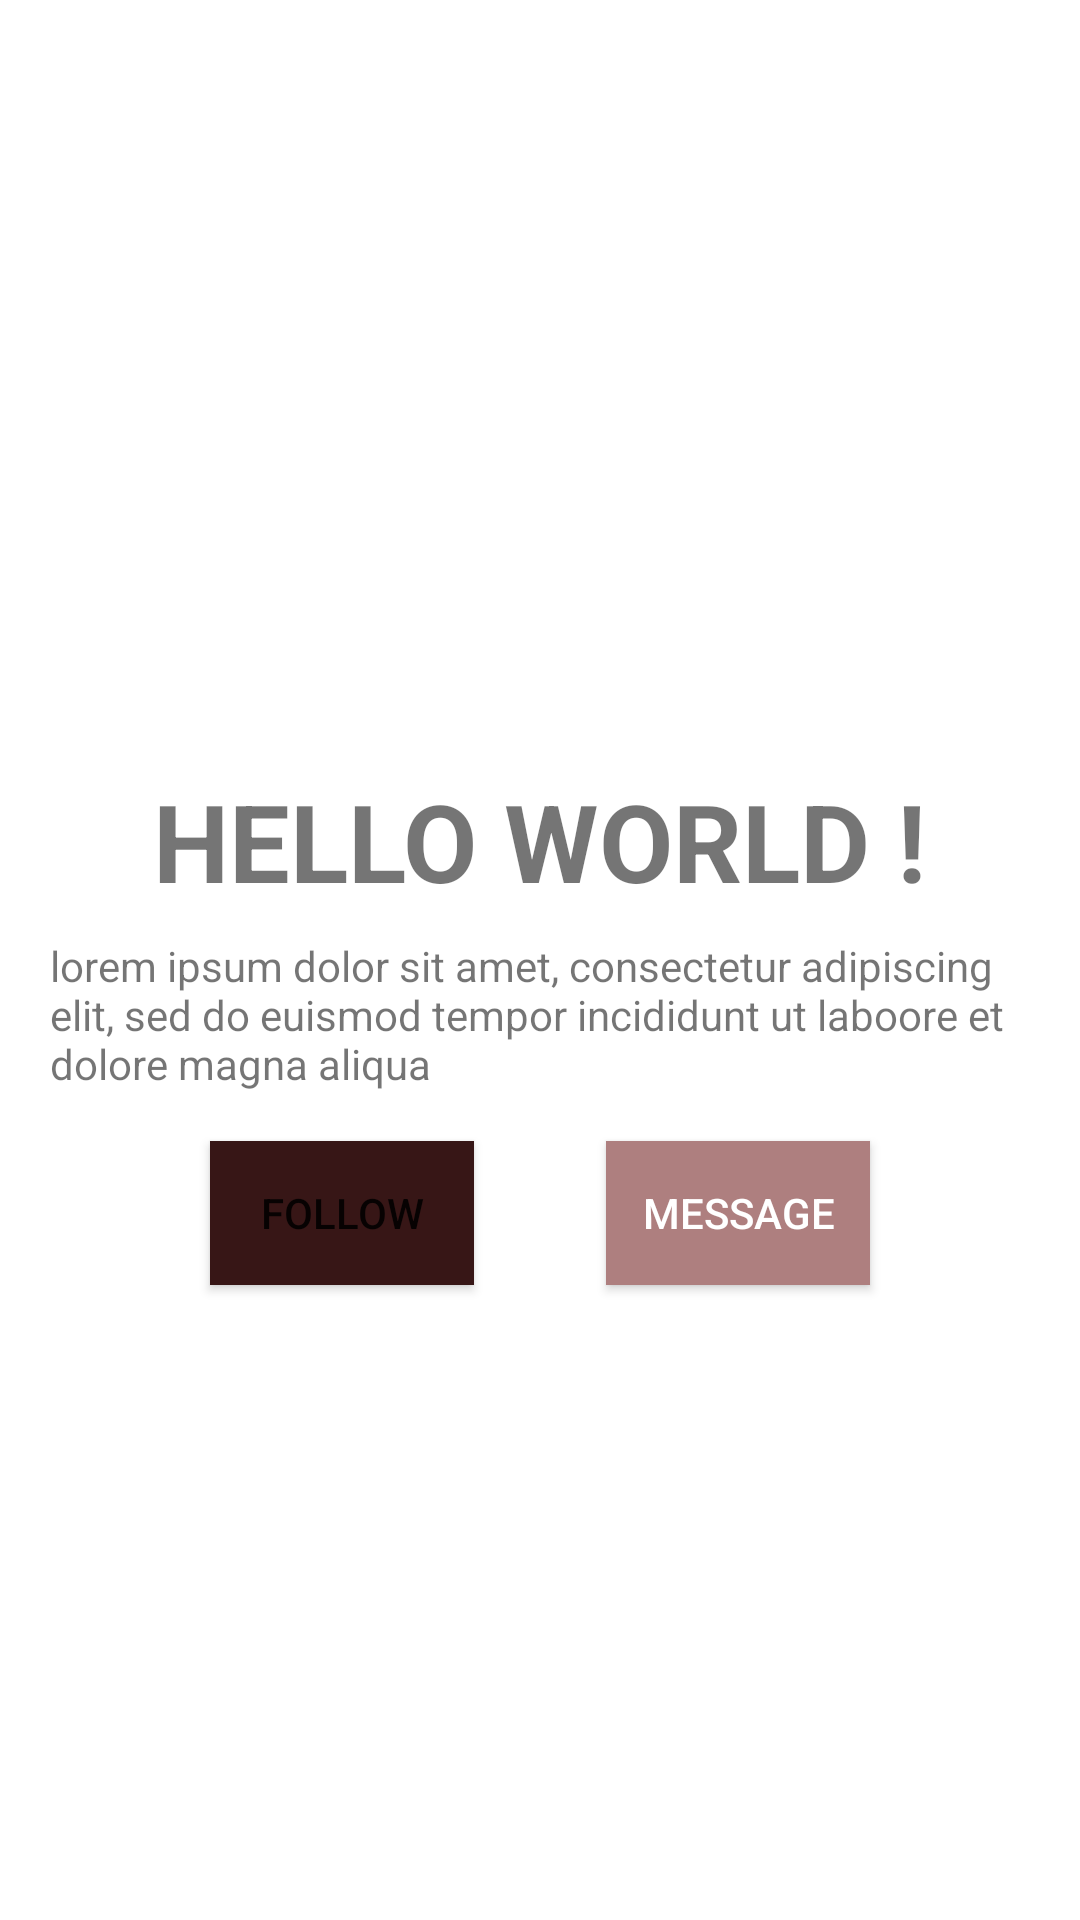

Reconstruct the res/layout file that produces this screen, plus the resources it refers to.
<!-- AndroidManifest.xml: application theme Theme.S10205175_week2practical -->
<!-- res/layout/activity_main.xml -->
<?xml version="1.0" encoding="utf-8"?>
<androidx.constraintlayout.widget.ConstraintLayout xmlns:android="http://schemas.android.com/apk/res/android"
    xmlns:app="http://schemas.android.com/apk/res-auto"
    xmlns:tools="http://schemas.android.com/tools"
    android:layout_width="match_parent"
    android:layout_height="match_parent"
    tools:context=".MainActivity">


    <TextView
        android:id="@+id/textView2"
        android:layout_width="wrap_content"
        android:layout_height="wrap_content"
        android:layout_marginTop="8dp"
        android:layout_marginBottom="324dp"
        android:text="HELLO WORLD !"
        android:textSize="36sp"
        android:textStyle="bold"
        app:layout_constraintBottom_toBottomOf="parent"
        app:layout_constraintHorizontal_bias="0.497"
        app:layout_constraintLeft_toLeftOf="parent"
        app:layout_constraintRight_toRightOf="parent"
        app:layout_constraintTop_toBottomOf="@+id/imageView"
        app:layout_constraintVertical_bias="0.491" />

    <ImageView
        android:id="@+id/imageView"
        android:layout_width="128dp"
        android:layout_height="128dp"
        android:layout_marginStart="130dp"
        android:layout_marginTop="109dp"
        android:layout_marginEnd="130dp"
        android:contentDescription="@logo"
        app:layout_constraintEnd_toEndOf="parent"
        app:layout_constraintStart_toStartOf="parent"
        app:layout_constraintTop_toTopOf="parent"
        app:srcCompat="@drawable/ic_launcher_background"
        tools:ignore="ImageContrastCheck" />

    <Button
        android:id="@+id/button2"
        android:layout_width="wrap_content"
        android:layout_height="wrap_content"
        android:layout_marginStart="70dp"
        android:layout_marginTop="16dp"
        android:background="#AF4D4D"
        android:backgroundTint="#371616"
        android:text="follow"
        app:layout_constraintStart_toStartOf="parent"
        app:layout_constraintTop_toBottomOf="@+id/textView" />

    <Button
        android:id="@+id/button3"
        android:layout_width="wrap_content"
        android:layout_height="wrap_content"
        android:layout_marginTop="16dp"
        android:layout_marginEnd="70dp"
        android:background="#AE7F7F"
        android:text="Message"
        android:textColor="#FFFFFF"
        app:layout_constraintEnd_toEndOf="parent"
        app:layout_constraintHorizontal_bias="1.0"
        app:layout_constraintStart_toEndOf="@+id/button2"
        app:layout_constraintTop_toBottomOf="@+id/textView"
        tools:ignore="TextContrastCheck" />

    <TextView
        android:id="@+id/textView"
        android:layout_width="327dp"
        android:layout_height="52dp"
        android:layout_marginStart="32dp"
        android:layout_marginTop="8dp"
        android:layout_marginEnd="32dp"
        android:contentDescription="@string"
        android:text="@string/lorem_ipsum_dolor_sit_amet_consectetur_adipiscing_elit_sed_do_euismod_tempor_incididunt_ut_laboore_et_dolore_magna_aliqua"
        android:textSize="14sp"
        app:layout_constraintEnd_toEndOf="parent"
        app:layout_constraintStart_toStartOf="parent"
        app:layout_constraintTop_toBottomOf="@+id/textView2" />

</androidx.constraintlayout.widget.ConstraintLayout>
<!-- resources referenced by this layout -->
<resources>
  <string name="lorem_ipsum_dolor_sit_amet_consectetur_adipiscing_elit_sed_do_euismod_tempor_incididunt_ut_laboore_et_dolore_magna_aliqua">lorem ipsum dolor sit amet, consectetur adipiscing elit, sed do euismod tempor incididunt ut laboore et dolore magna aliqua</string>
  <style name="Theme.S10205175_week2practical" parent="Theme.MaterialComponents.DayNight.DarkActionBar">
          
          <item name="colorPrimary">@color/purple_500</item>
          <item name="colorPrimaryVariant">@color/purple_700</item>
          <item name="colorOnPrimary">@color/white</item>
          
          <item name="colorSecondary">@color/teal_200</item>
          <item name="colorSecondaryVariant">@color/teal_700</item>
          <item name="colorOnSecondary">@color/black</item>
          
          <item name="android:statusBarColor" tools:targetApi="l">?attr/colorPrimaryVariant</item>
          
      </style>
  <!-- not gathered from this repository: default colours our renderer supplied (Android Studio template values) -->
  <color name="purple_500">#FF6200EE</color>
  <color name="purple_700">#FF3700B3</color>
  <color name="teal_200">#FF03DAC5</color>
  <color name="teal_700">#FF018786</color>
  <color name="black">#FF000000</color>
  <color name="white">#FFFFFFFF</color>
</resources>
